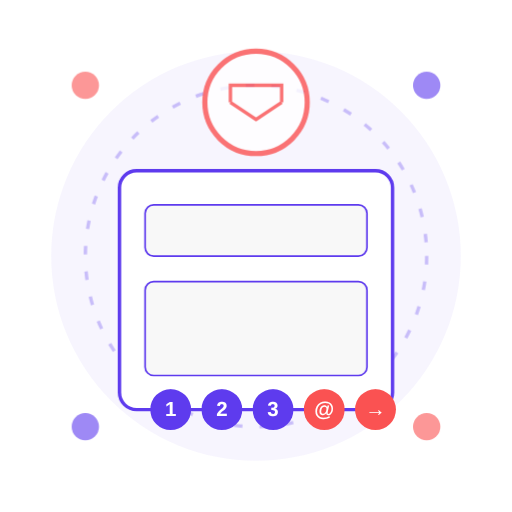
t = 0.00 s
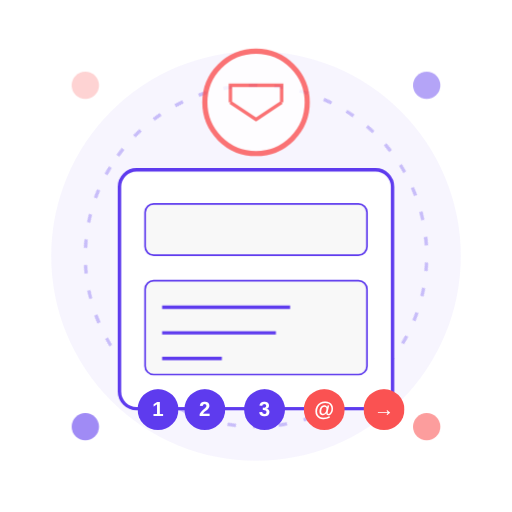
t = 6.00 s
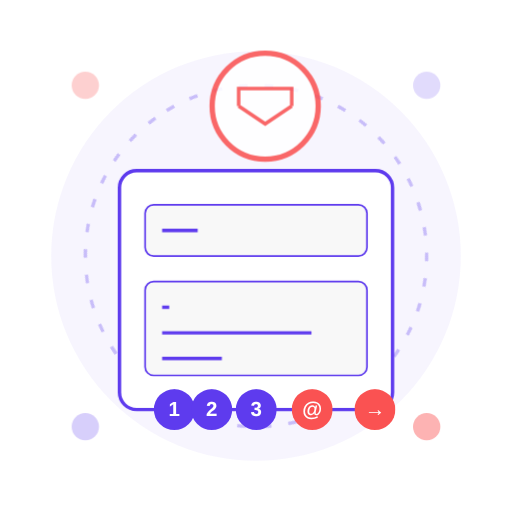
t = 6.63 s
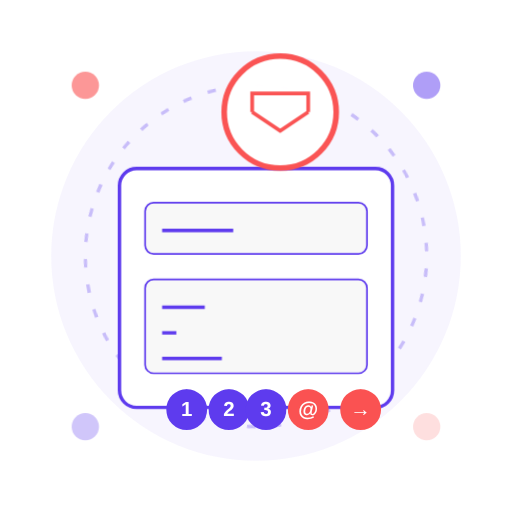
t = 7.25 s
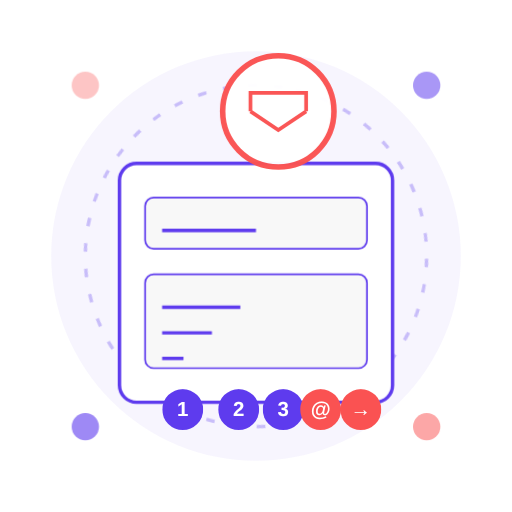
t = 7.88 s
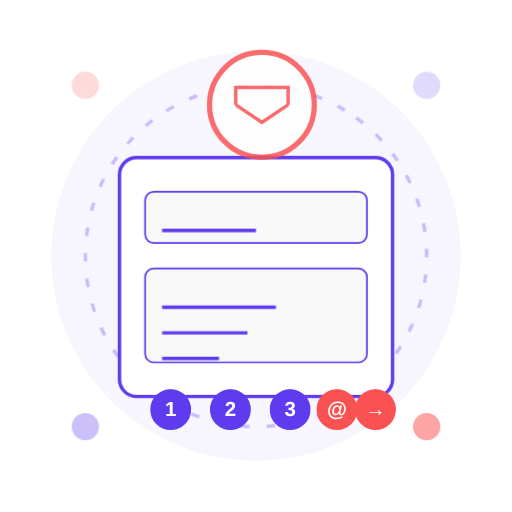
t = 8.50 s

The animated SVG that drew these frames (rendered in a browser with its animation timeline set to each time). Animation: 6 CSS @keyframes rules; frames cover the first 8.50 s, repeats indefinitely.

<svg xmlns="http://www.w3.org/2000/svg" width="300" height="300" viewBox="0 0 300 300" fill="none">
  <style>
    .float { animation: float 6s ease-in-out infinite; }
    @keyframes float { 0%, 100% { transform: translateY(0); } 50% { transform: translateY(-10px); } }
    .pulse { animation: pulse 3s ease-in-out infinite; }
    @keyframes pulse { 0%, 100% { transform: scale(1); opacity: .8; } 50% { transform: scale(1.1); opacity: 1; } }
    .wave { animation: wave 4s ease-in-out infinite; }
    @keyframes wave { 0%, 100% { transform: translateX(0); } 25% { transform: translateX(-10px); } 75% { transform: translateX(10px); } }
    .typing { stroke-dasharray: 100; stroke-dashoffset: 100; animation: typing 3s linear forwards infinite; }
    @keyframes typing { to { stroke-dashoffset: 0; } }
    .rotate { animation: rotate 10s linear infinite; transform-origin: center; }
    @keyframes rotate { from { transform: rotate(0deg); } to { transform: rotate(360deg); } }
    .blink { animation: blink 2s ease-in-out infinite; }
    @keyframes blink { 0%, 100% { opacity: 0.3; } 50% { opacity: 1; } }
  </style>
  
  <!-- Background -->
  <circle cx="150" cy="150" r="120" fill="#5E3BEE" opacity="0.05"/>
  <circle class="rotate" cx="150" cy="150" r="100" stroke="#5E3BEE" stroke-width="2" stroke-dasharray="5 10" opacity="0.3" fill="none"/>
  
  <!-- Contact Form -->
  <g class="float" style="animation-delay: 0.5s">
    <rect x="70" y="100" width="160" height="140" rx="10" fill="white" stroke="#5E3BEE" stroke-width="2"/>
    <rect x="85" y="120" width="130" height="30" rx="5" fill="#F8F8F8" stroke="#5E3BEE" stroke-width="1"/>
    <rect x="85" y="165" width="130" height="55" rx="5" fill="#F8F8F8" stroke="#5E3BEE" stroke-width="1"/>
  </g>
  
  <!-- Email Icon -->
  <g class="pulse">
    <circle cx="150" cy="60" r="30" fill="white" stroke="#FA5252" stroke-width="3"/>
    <path d="M135 60 L150 70 L165 60 M135 60 L135 50 L165 50 L165 60" stroke="#FA5252" stroke-width="2" fill="none"/>
  </g>
  
  <!-- Buttons -->
  <g class="wave" style="animation-delay: 0.5s">
    <circle cx="100" cy="240" r="12" fill="#5E3BEE"/>
    <text x="100" y="244" font-family="Arial" font-size="12" font-weight="bold" fill="white" text-anchor="middle">1</text>
  </g>
  
  <g class="wave" style="animation-delay: 1s">
    <circle cx="130" cy="240" r="12" fill="#5E3BEE"/>
    <text x="130" y="244" font-family="Arial" font-size="12" font-weight="bold" fill="white" text-anchor="middle">2</text>
  </g>
  
  <g class="wave" style="animation-delay: 1.5s">
    <circle cx="160" cy="240" r="12" fill="#5E3BEE"/>
    <text x="160" y="244" font-family="Arial" font-size="12" font-weight="bold" fill="white" text-anchor="middle">3</text>
  </g>
  
  <g class="wave" style="animation-delay: 2s">
    <circle cx="190" cy="240" r="12" fill="#FA5252"/>
    <text x="190" y="244" font-family="Arial" font-size="12" font-weight="bold" fill="white" text-anchor="middle">@</text>
  </g>
  
  <g class="wave" style="animation-delay: 2.5s">
    <circle cx="220" cy="240" r="12" fill="#FA5252"/>
    <text x="220" y="244" font-family="Arial" font-size="12" font-weight="bold" fill="white" text-anchor="middle">→</text>
  </g>
  
  <!-- Typing Animation -->
  <line class="typing" x1="95" y1="135" x2="150" y2="135" stroke="#5E3BEE" stroke-width="2"/>
  <line class="typing" style="animation-delay: 0.5s" x1="95" y1="180" x2="170" y2="180" stroke="#5E3BEE" stroke-width="2"/>
  <line class="typing" style="animation-delay: 1s" x1="95" y1="195" x2="190" y2="195" stroke="#5E3BEE" stroke-width="2"/>
  <line class="typing" style="animation-delay: 1.5s" x1="95" y1="210" x2="130" y2="210" stroke="#5E3BEE" stroke-width="2"/>
  
  <!-- Decorative Elements -->
  <g class="blink" style="animation-delay: 0.3s">
    <circle cx="50" cy="50" r="8" fill="#FA5252" opacity="0.6"/>
  </g>
  
  <g class="blink" style="animation-delay: 0.6s">
    <circle cx="250" cy="50" r="8" fill="#5E3BEE" opacity="0.6"/>
  </g>
  
  <g class="blink" style="animation-delay: 0.9s">
    <circle cx="50" cy="250" r="8" fill="#5E3BEE" opacity="0.6"/>
  </g>
  
  <g class="blink" style="animation-delay: 1.2s">
    <circle cx="250" cy="250" r="8" fill="#FA5252" opacity="0.6"/>
  </g>
</svg>
